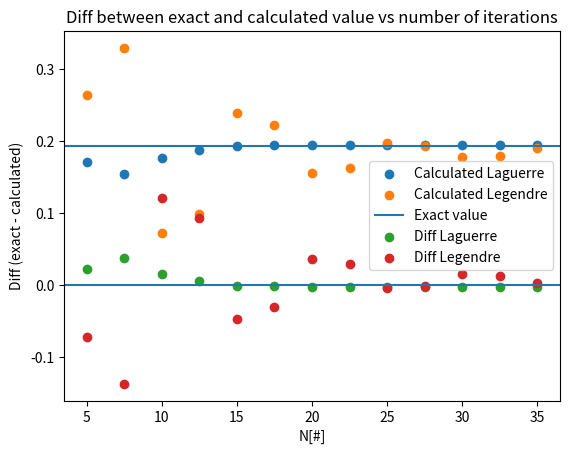

Reproduce this figure in Python.
"""
Program to plot the results from the methods.
"""
import matplotlib.pyplot as plt
import numpy as np


#N = [5, 7, 10, 12, 15, 17, 20, 22, 25, 27, 30, 32, 35]

N = np.linspace(5, 35, 13)


exact = 0.192765

c_lag = [0.170492, 0.154422, 0.177081, 0.187305, 0.193285, 0.194396,
 0.194786, 0.194813, 0.194804, 0.194795, 0.194779, 0.194764, 0.194734]
diff_lag = [exact-c_lag[0], exact-c_lag[1], exact-c_lag[2], exact-c_lag[3],
 exact-c_lag[4], exact-c_lag[5], exact-c_lag[6], exact-c_lag[7], exact-c_lag[8],
  exact-c_lag[9], exact-c_lag[10], exact-c_lag[11], exact-c_lag[12]]


c_leg = [0.264249, 0.329525, 0.071980, 0.099032, 0.239088, 0.222933,
 0.156139, 0.162727, 0.196817, 0.193524, 0.177283, 0.179292, 0.189923]
diff_leg = [exact-c_leg[0], exact-c_leg[1], exact-c_leg[2], exact-c_leg[3],
 exact-c_leg[4], exact-c_leg[5], exact-c_leg[6], exact-c_leg[7], exact-c_leg[8],
  exact-c_leg[9], exact-c_leg[10], exact-c_leg[11], exact-c_leg[12]]

plt.scatter(N, c_lag, label = 'Calculated Laguerre')
plt.scatter(N, c_leg, label = 'Calculated Legendre')
plt.axhline(y = exact, label = 'Exact value')
plt.legend()
plt.title('Calculated values vs number of iterations')
plt.xlabel('N[#]')
plt.ylabel('Calculated Integralvalue')
plt.show()


plt.scatter(N, diff_lag, label = 'Diff Laguerre')
plt.scatter(N, diff_leg, label = 'Diff Legendre')
plt.axhline(y = 0)
plt.legend()
plt.title('Diff between exact and calculated value vs number of iterations')
plt.xlabel('N[#]')
plt.ylabel('Diff (exact - calculated)')
plt.show()
